Run: headless pygame with SDL's dummy video driver; simulated clock (each Clock.tick advances the game by its frame time, no real sleeping); random seed 0; keys injected as events and as key.get_pressed() state; mouse plan: one left click at the window centre at the start of phase 2, then a move to the lower-right quarter at the start of phase 3.
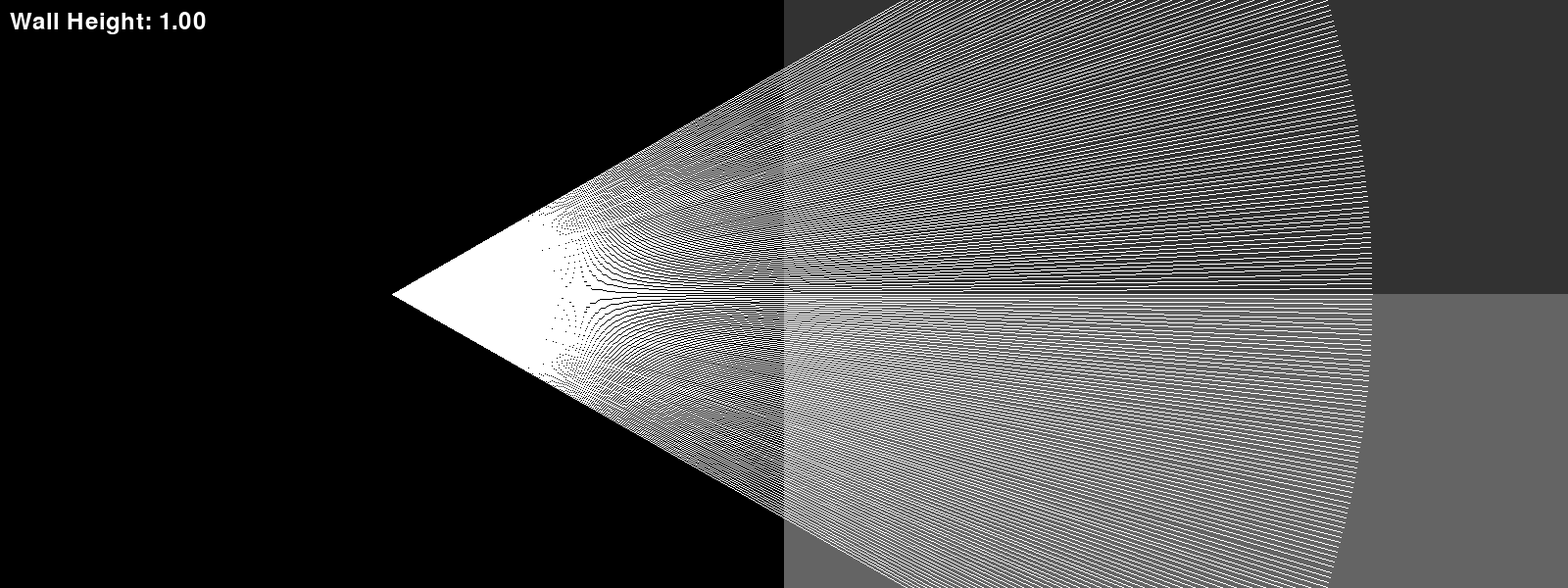
Frame 1 of 4 · flips 1–60 · no input
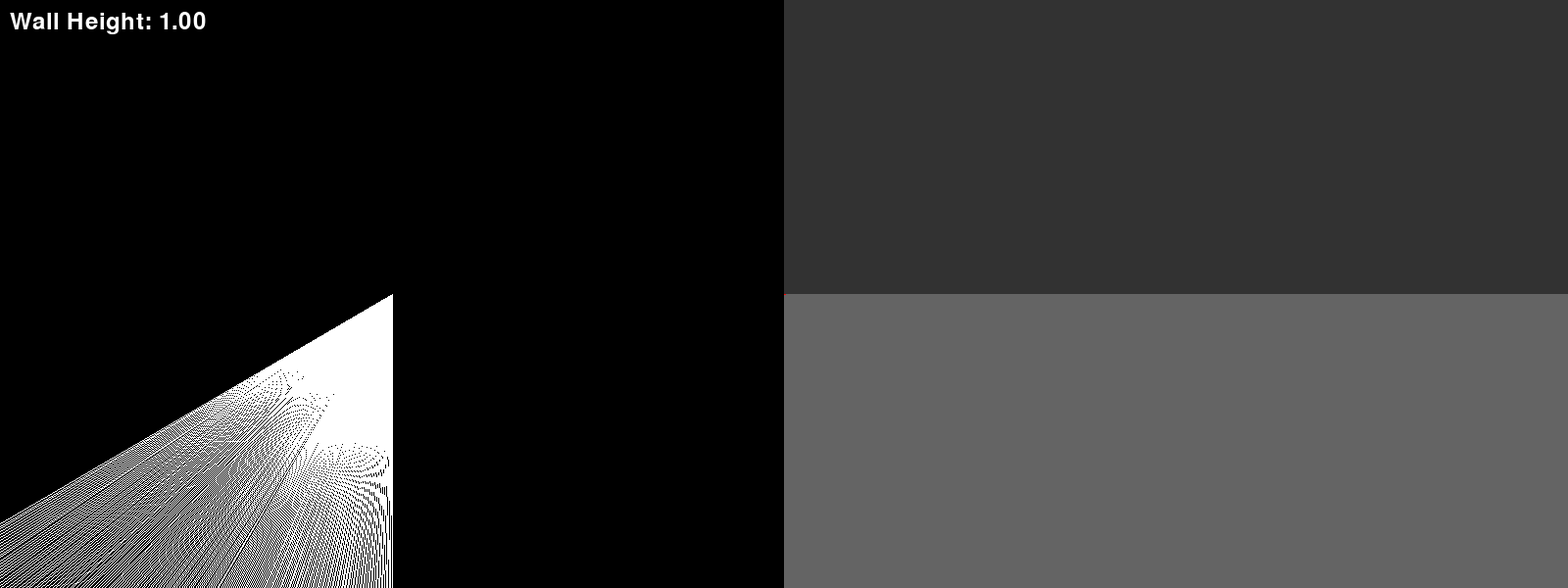
Frame 2 of 4 · flips 61–180 · clicked the window centre · tapped SPACE, RETURN · held RIGHT (→), D
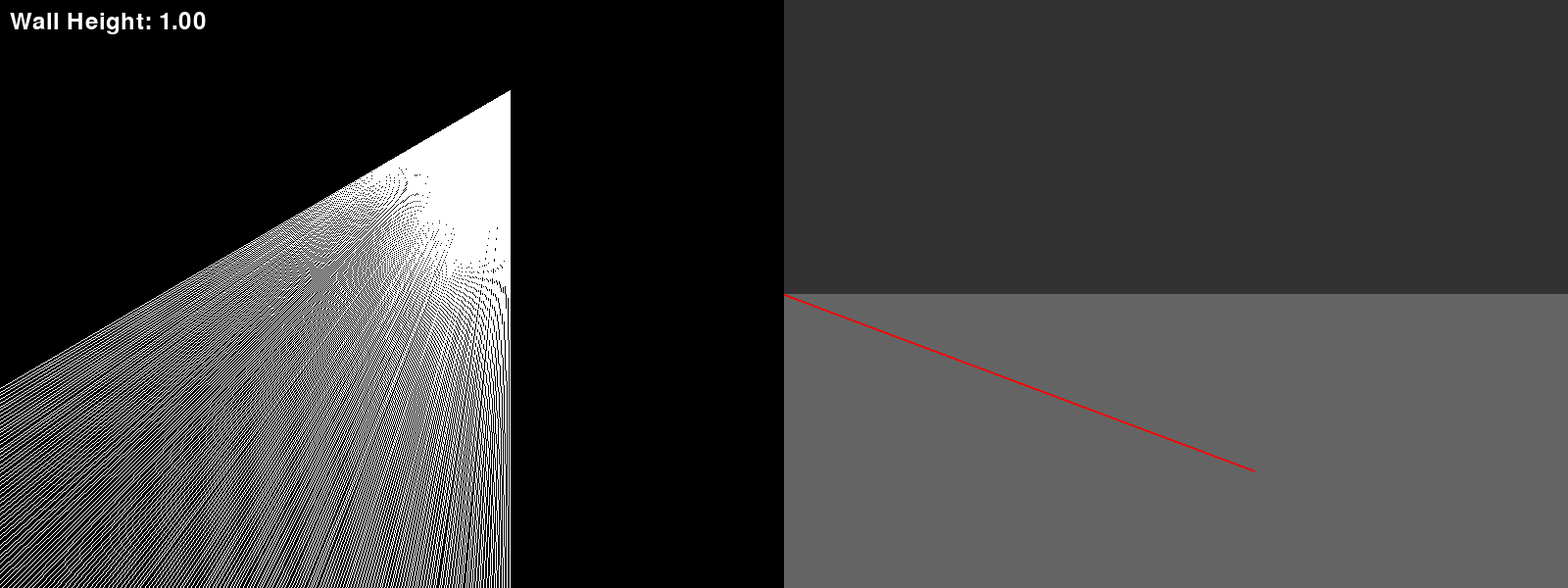
Frame 3 of 4 · flips 181–300 · moved the mouse to the lower-right quarter · held DOWN (↓), S
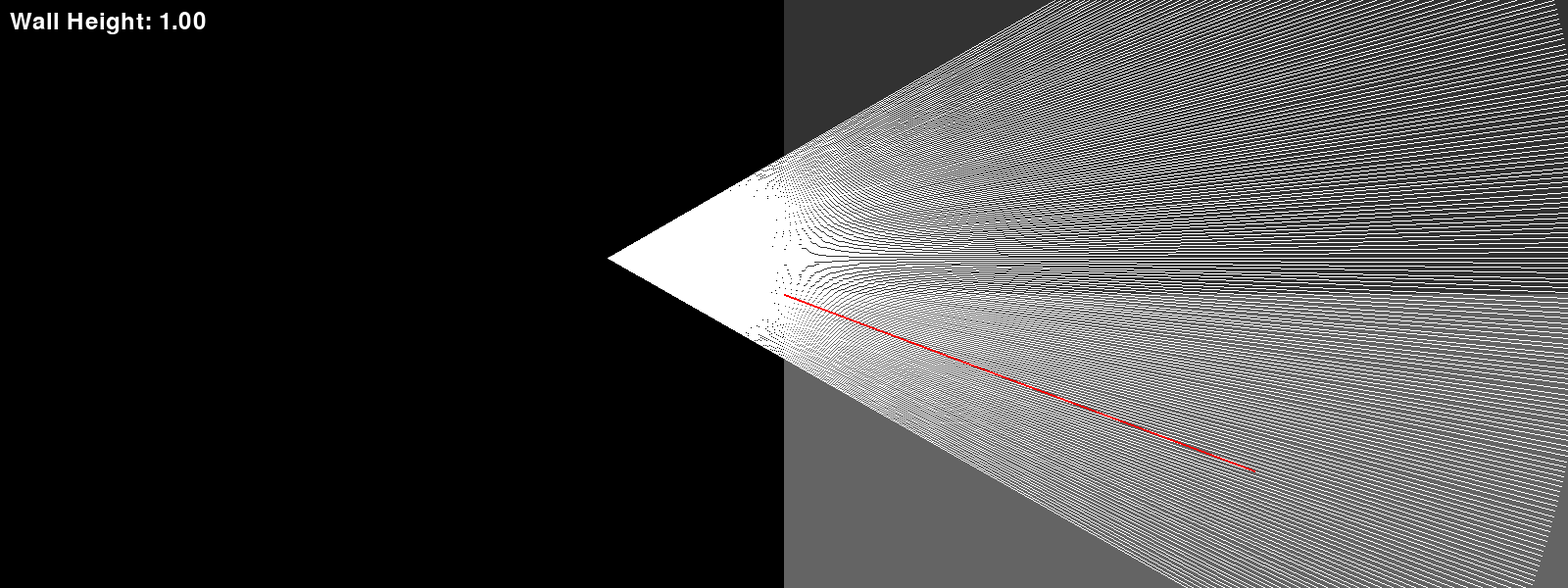
Frame 4 of 4 · flips 301–420 · held LEFT (←), A, UP (↑), W

The pygame program that drew these frames:

import pygame
import math
import time

print("Welcome to my 3D engine!")
print("You can build walls with LMB (vertical) and floors with RMB (horizontal)")
print("Adjust the height of the walls with I - Increase, D - Decrease")
print("Space - Fly upwards, CTRL - Fly down")
print("W - Look up, S - Look down")

pygame.init()

screen = pygame.display.set_mode((1600, 600))
pygame.display.set_caption("Raycasting")

screen_width = 800
screen_height = 600

player_pos = [400, 300]
player_angle = 0
player_vert_angle = 0   # Looking up/down
player_z = 50
ray_length = 1000
player_radius = 5
fly_speed = 100
view_line_length = 7.5

walls = []
floors = []

start_pos = None
is_drawing = False
is_drawing_floor = False
current_wall_height = 1  # Default wall height

# Font for displaying wall height
font = pygame.font.SysFont(None, 36)

# Main game loop
is_running = True
is_up_pressed = False
is_left_pressed = False
is_right_pressed = False
is_down_pressed = False
is_w_pressed = False
is_s_pressed = False
is_space_pressed = False
is_ctrl_pressed = False
is_increase_height_pressed = False
is_decrease_height_pressed = False

height_increment = 0.05  # Slower increment
last_height_change_time = time.time()
height_change_interval = 0.2  # 200 milliseconds

while is_running:
    for event in pygame.event.get():
        if event.type == pygame.QUIT:
            is_running = False
        elif event.type == pygame.KEYDOWN:
            if event.key == pygame.K_LEFT:
                is_left_pressed = True
            elif event.key == pygame.K_RIGHT:
                is_right_pressed = True
            elif event.key == pygame.K_UP:
                is_up_pressed = True
            elif event.key == pygame.K_DOWN:
                is_down_pressed = True
            elif event.key == pygame.K_w:
                is_w_pressed = True
            elif event.key == pygame.K_s:
                is_s_pressed = True
            elif event.key == pygame.K_SPACE:
                is_space_pressed = True
            elif event.key == pygame.K_LCTRL:
                is_ctrl_pressed = True
            elif event.key == pygame.K_i:  # Increase wall height
                is_increase_height_pressed = True
            elif event.key == pygame.K_d:  # Decrease wall height
                is_decrease_height_pressed = True
        elif event.type == pygame.KEYUP:
            if event.key == pygame.K_LEFT:
                is_left_pressed = False
            elif event.key == pygame.K_RIGHT:
                is_right_pressed = False
            elif event.key == pygame.K_UP:
                is_up_pressed = False
            elif event.key == pygame.K_DOWN:
                is_down_pressed = False
            elif event.key == pygame.K_w:
                is_w_pressed = False
            elif event.key == pygame.K_s:
                is_s_pressed = False
            elif event.key == pygame.K_SPACE:
                is_space_pressed = False
            elif event.key == pygame.K_LCTRL:
                is_ctrl_pressed = False
            elif event.key == pygame.K_i:
                is_increase_height_pressed = False
            elif event.key == pygame.K_d:
                is_decrease_height_pressed = False
        elif event.type == pygame.MOUSEBUTTONDOWN:
            if event.button == 1:  # Left mouse button
                if not is_drawing:
                    start_pos = event.pos
                    is_drawing = True
                else:
                    end_pos = event.pos
                    walls.append([start_pos, end_pos, current_wall_height])
                    is_drawing = False
            elif event.button == 3:  # Right mouse button
                if not is_drawing_floor:
                    start_pos = event.pos
                    is_drawing_floor = True
                else:
                    end_pos = event.pos
                    floors.append([start_pos, end_pos])
                    is_drawing_floor = False

    if is_left_pressed:
        player_angle -= 1
    if is_right_pressed:
        player_angle += 1

    if is_up_pressed:
        player_pos[0] += 2 * math.cos(math.radians(player_angle))
        player_pos[1] += 2 * math.sin(math.radians(player_angle))

    if is_down_pressed:
        player_pos[0] -= 2 * math.cos(math.radians(player_angle))
        player_pos[1] -= 2 * math.sin(math.radians(player_angle))

    if is_s_pressed:
        player_vert_angle = min(player_vert_angle + 1, 30)
    if is_w_pressed:
        player_vert_angle = max(player_vert_angle - 1, -30)

    if is_space_pressed:
        player_z -= fly_speed  # Move down
    if is_ctrl_pressed:
        player_z += fly_speed  # Move up

    current_time = time.time()
    if is_increase_height_pressed and current_time - last_height_change_time > height_change_interval:
        current_wall_height += height_increment
        last_height_change_time = current_time

    if is_decrease_height_pressed and current_time - last_height_change_time > height_change_interval:
        current_wall_height = max(current_wall_height - height_increment, 0.25)  # Ensure wall height is at least 0.25
        last_height_change_time = current_time

    screen.fill((0, 0, 0))

    # Draw ceiling
    pygame.draw.rect(screen, (50, 50, 50), (screen_width, 0, screen_width, screen_height // 2))

    # Draw floor
    pygame.draw.rect(screen, (100, 100, 100), (screen_width, screen_height // 2, screen_width, screen_height // 2))

    num_rays = 200
    ray_angle = 60 / num_rays

    # Raycasting logic for walls
    for i in range(num_rays):
        angle = math.radians(player_angle - 30 + i * ray_angle)
        end_pos = [player_pos[0] + ray_length * math.cos(angle), player_pos[1] + ray_length * math.sin(angle)]

        ray_intersections = []
        for wall in walls:
            x1, y1 = wall[0]
            x2, y2 = wall[1]
            wall_height = wall[2]  # Wall height from the list
            x3, y3 = player_pos
            x4, y4 = end_pos

            den = (x1 - x2) * (y3 - y4) - (y1 - y2) * (x3 - x4)
            if den != 0:
                t = ((x1 - x3) * (y3 - y4) - (y1 - y3) * (x3 - x4)) / den
                u = -((x1 - x2) * (y1 - y3) - (y1 - y2) * (x1 - x3)) / den
                if 0 < t < 1 and u > 0:
                    intersection_x = x1 + t * (x2 - x1)
                    intersection_y = y1 + t * (y2 - y1)
                    distance = math.sqrt((player_pos[0] - intersection_x) ** 2 + (player_pos[1] - intersection_y) ** 2)
                    ray_intersections.append((distance, intersection_x, intersection_y, wall_height))

        ray_intersections.sort(reverse=True)  # Sort from farthest to nearest

        for distance, intersection_x, intersection_y, wall_height in ray_intersections:
            end_pos = [intersection_x, intersection_y]
            adjusted_distance = distance
            base_slice_height = 30000 / (adjusted_distance + 0.0001)  # Base slice height
            adjusted_slice_height = base_slice_height * wall_height  # Adjust for wall height
            brightness = 255 - min(adjusted_distance * 0.5, 255)
            color = (brightness, brightness, brightness)

            # Calculate the vertical offset
            vertical_offset = player_z / (adjusted_distance + 0.0001)
            base_slice_height *= math.cos(math.radians(player_vert_angle))
            adjusted_slice_height *= math.cos(math.radians(player_vert_angle))
            slice_y_base = (screen_height / 2) - (base_slice_height / 2) - (player_vert_angle * 10) - vertical_offset
            slice_y_offset = slice_y_base - (adjusted_slice_height - base_slice_height) / 2  # Adjust upwards only

            slice_rect = pygame.Rect(screen_width + i * (screen_width / num_rays), slice_y_base - adjusted_slice_height, screen_width / num_rays, adjusted_slice_height)
            pygame.draw.rect(screen, color, slice_rect)

            # Draw a yellow dot at the intersection point
            pygame.draw.circle(screen, (255, 255, 0), (int(intersection_x), int(intersection_y)), 2)

        # Draw the ray from player position to end_pos (or maximum ray length)
        pygame.draw.line(screen, (255, 255, 255), player_pos, end_pos, 1)

    if is_drawing:
        current_mouse_pos = pygame.mouse.get_pos()
        pygame.draw.line(screen, (255, 0, 0), start_pos, current_mouse_pos, 2)
    elif is_drawing_floor:
        current_mouse_pos = pygame.mouse.get_pos()
        # Draw the outline of the floor being drawn
        pygame.draw.rect(screen, (0, 0, 255), (*start_pos, current_mouse_pos[0] - start_pos[0], current_mouse_pos[1] - start_pos[1]), 2)

    # Render and display the current wall height
    height_text = font.render(f'Wall Height: {current_wall_height:.2f}', True, (255, 255, 255))
    screen.blit(height_text, (10, 10))

    pygame.display.flip()

pygame.quit()
